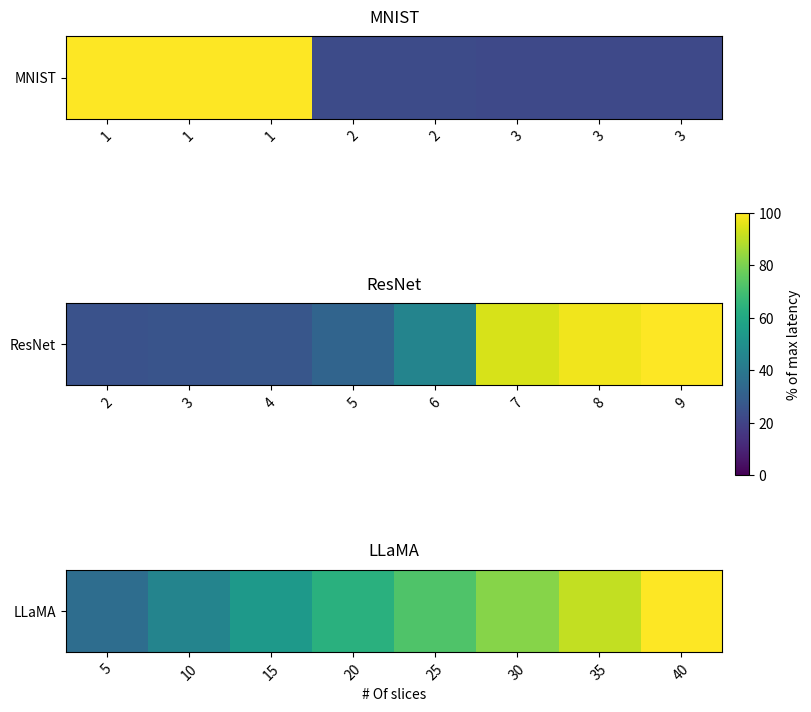

Source code (Python):
import numpy as np
import matplotlib.pyplot as plt

# Data definitions
workloads_data = {
    'MNIST': {
        'slices': [1, 1, 1, 2, 2, 3, 3, 3],
        'latencies': [6.22, 6.22, 6.22, 1.42, 1.42, 1.38, 1.38, 1.38]
    },
    'ResNet': {
        'slices': [2, 3, 4, 5, 6, 7, 8, 9],
        'latencies': [32.1, 33.1, 34.2, 41.3, 57.5, 119.6, 124.6, 127.5]
    },
    'LLaMA': {
        'slices': [5, 10, 15, 20, 25, 30, 35, 40],
        'latencies': [287.83, 361.41, 435.00, 508.58, 582.16, 655.74, 729.32, 802.90]
    }
}

fig, axes = plt.subplots(3, 1, figsize=(8, 8), constrained_layout=True)

for ax, (name, data) in zip(axes, workloads_data.items()):
    slices = data['slices']
    lat = np.array(data['latencies'])
    perc = (lat / lat.max()) * 100
    heatmap = perc.reshape(1, -1)
    
    im = ax.imshow(heatmap, aspect='equal', vmin=0, vmax=100)
    ax.set_xticks(range(len(slices)))
    ax.set_xticklabels(slices, rotation=45)
    ax.set_yticks([0])
    ax.set_yticklabels([name])
    ax.set_title(name, pad=10)

# Shared colorbar
cbar = fig.colorbar(im, ax=axes, orientation='vertical', fraction=0.02, pad=0.02)
cbar.set_label('% of max latency')

# Common labels
axes[-1].set_xlabel('# Of slices')

plt.show()